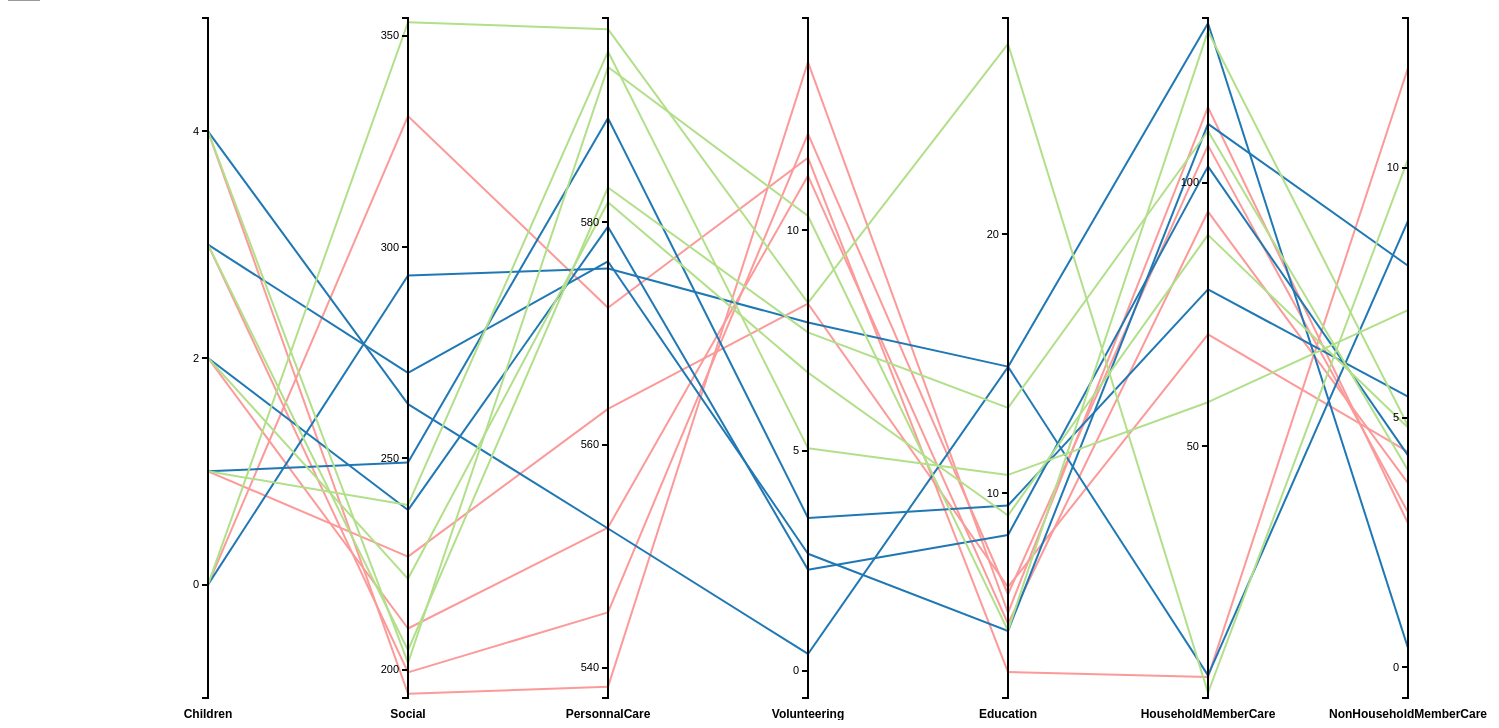
D3 v3 page, settled after 480 driven frames (8 s of simulated time); the page loaded 1 data file(s).


// ── ParallelCoordinates.js
// Javascript file for Parallel Coordinates visualization
// Authors: Chris Tordi
// Date: 10/7/18




w = 1500;			// Width of our visualization
h = 700;			// Height of our visualization
margin = 10;        // Margin around visualization
xOffset = 40;       // Space for x-axis labels
transDur = 1500;	// Duration of transitions (in milliseconds)
 // data columns
 vals = ['Children', 'Social' , 'PersonnalCare','Volunteering' ,'Education', 'HouseholdMemberCare','NonHouseholdMemberCare']


// create svg element at parallelcoordinates id
var svg = d3.select('#parallelcoordinates')
  .append('svg:svg')
  .attr('width', w)
  .attr('height', h + 12);

// create vertical bars along x-axis at barPosition
function makeBar(yVal, data, barPosition) {
    // scales y-axis for vertical bars
    yScale = d3.scale.linear()
    			.domain([d3.min(data, function(d) { return parseFloat(d[yVal]); })-1,
    					 d3.max(data, function(d) { return parseFloat(d[yVal]); })+1])
    			.range([h - margin, margin]);

    yAxis = d3.svg.axis()
    			.scale(yScale)
    			.orient('left')
    			.ticks(3)

    yAxisG = svg.append('g')
    			.attr('class', 'axis')
    			.attr('transform', 'translate(' + barPosition + ',0)')
        .style({'stroke-width': '2px'})
    			.call(yAxis);

    yLabel = svg.append('text')
    			.attr('class','label')
    			.attr('x', barPosition)
    			.attr('y', h + 10)
    			.text(yVal);
}

// creates lines in between vertical bars
function drawLines(yValStart, yValEnd, barPositionStart, barPositionEnd, data) {

    yScaleStart = d3.scale.linear()
    			    .domain([d3.min(data, function(d) { return parseFloat(d[yValStart]); })-1,
    					 d3.max(data, function(d) { return parseFloat(d[yValStart]); })+1])
    			    .range([h - margin, margin]);

    yScaleEnd = d3.scale.linear()
    		      .domain([d3.min(data, function(d) { return parseFloat(d[yValEnd]); })-1,
    				 d3.max(data, function(d) { return parseFloat(d[yValEnd]); })+1])
    		      .range([h - margin, margin]);

    tooltip = d3.select('body').append('div')
    		    .attr('class', 'tooltip')
    		    .style('opacity', 0);

    line = svg.selectAll('.line' + yValStart)
              .data(data)

    //attaches line data to each line
    line.enter().append('line')
        .attr('class', 'line' + yValStart)
        .attr("x1", barPositionStart)
        .attr("y1", function(d) { return yScaleStart(d[yValStart]); })
        .attr("x2", barPositionEnd)
        .attr("y2", function(d) { return yScaleEnd(d[yValEnd]); })
        .style('stroke', function(d) {
            if (d["Spouse"] == 1.0) {
                return "#fb9a99"
            } else if (d["Spouse"] == 2.0) {
                return "#1f78b4"
            } else if (d["Spouse"] == 3.0){
                return "#b2df8a"
            }
        })
        .style('stroke-width', '2px')
        .on("mouseover", function(d) {
            toggleTooltip(d);
            highlightLine(d, 'Crimson');
        })
        .on("mouseout", function(d) {
            tooltip.transition()
    				 .duration(400)
    				 .style('opacity', 0);
            if (d["Spouse"] == 1.0) {
                 oldColor =  "#a6cee3"
             } else if (d["Spouse"] == 2.0) {
                 oldColor = "#1f78b4"
             } else if (d["Spouse"] == 3.0){
                 oldColor = "#b2df8a"
             }
              highlightLine(d, oldColor)
    		})
        /*.on("dblclick" , function(d) {
            if (d3.select(this).style('stroke-width') == '2px') {
                toggleLines(d, '7px')
            } else {
                toggleLines(d, '2px')
            }
        })*/
        .on("click", function(d) {
            if (d3.select(this).style('stroke-width') == '2px') {
                toggleLine(d, '7px')
            } else {
                toggleLine(d, '2px')
            }
        });
}

function toggleTooltip(d) {
    if (d["Spouse"] == 1.0) {
        spouse = "Spouse present"
    } else if (d["Spouse"] == 2.0) {
        spouse = "Unmarried partner present"
    } else if (d["Spouse"] == 3.0){
        spouse = "No spouse or unmarried partner present"
    }
    tooltip.transition()
           .duration(200)
           .style('opacity', .9);
    tooltip.html('<p>' + spouse  + '</p>' +
                '<p>' + d["Children"] + ' children')
           .style("left", (d3.event.pageX + 15) + "px")
           .style("top", (d3.event.pageY - 50) + "px");

}

// changes visual data of line when clicked
function toggleLine(selectedLineData, newThiccness) {
  lines = d3.selectAll('line')
  for (i = 0; i < lines.length; i++) {
    for (j = 0; j < lines[i].length; j++) {
      if ( lines[i][j].__data__["Spouse"] == selectedLineData["Spouse"] && lines[i][j].__data__["Children"] == selectedLineData["Children"]) {
          if (selectedLineData["Spouse"] == 1.0) {
               oldColor =  "#a6cee3"
           } else if (selectedLineData["Spouse"] == 2.0) {
               oldColor = "#1f78b4"
           } else if (selectedLineData["Spouse"] == 3.0){
               oldColor = "#b2df8a"
           }
        lines[i][j].style.stroke = oldColor
      }
      if (lines[i][j].__data__["Children"] == selectedLineData["Children"]) {
          lines[i][j].style.strokeWidth = newThiccness
      }
    }
  }
}

// changes visual data of line when clicked
function toggleLines(selectedLineData, newThiccness) {
  lines = d3.selectAll('line')
  for (i = 0; i < lines.length; i++) {
    for (j = 0; j < lines[i].length; j++) {
      if ( lines[i][j].__data__["Spouse"] == selectedLineData["Spouse"]) {
          if (selectedLineData["Spouse"] == 1.0) {
               oldColor =  "#a6cee3"
           } else if (selectedLineData["Spouse"] == 2.0) {
               oldColor = "#1f78b4"
           } else if (selectedLineData["Spouse"] == 3.0){
               oldColor = "#b2df8a"
           }
        lines[i][j].style.stroke = oldColor
        lines[i][j].style.strokeWidth = newThiccness
      }
    }
  }
}

// changes visual data of line when hovered over and moused out
function highlightLine(selectedLineData, newColor) {
  lines = d3.selectAll('line')
	for (i = 0; i < lines.length; i++) {
		for (j = 0; j < lines[i].length; j++) {
			if (lines[i][j].__data__["Spouse"] == selectedLineData["Spouse"] && lines[i][j].style.strokeWidth != '7px' && lines[i][j].__data__["Children"] == selectedLineData["Children"]) {
				lines[i][j].style.stroke = newColor
			}
		}
	}
}



// loads csv data and calls create bars and create line functions
d3.csv('output_file.csv', function(csvData) {
  data = csvData;
  for (i = 0; i < vals.length; i++) {
    if (i + 1 < vals.length) {
      drawLines(vals[i], vals[i + 1] , (i+1)*200, (i+2)*200, data);
    }
    makeBar(vals[i], data , (i+1)*200);
  }
});


### data: output_file.csv
Spouse, Children, HouseholdMemberCare, NonHouseholdMemberCare, Education, ACT_FOOD, ACT_GOVSERV, ACT_HHACT, ACT_HHSERV, PersonnalCare, ACT_PHONE, ACT_PROFSERV, ACT_PURCH, ACT_RELIG, Social, ACT_SPORTS, ACT_TRAVEL, Volunteering, ACT_WORK
1.0, 0.0, 6.117, 12, 3.105, 74.7, 0.2415, 139.7, 1.037, 572.3, 4.662, 5.364, 25.47, 15.96, 331, 18.45, 67.55, 11.65, 138.2
1.0, 1.0, 71.17, 4.314, 6.387, 69.75, 0.2909, 121.5, 0.5753, 563.2, 2.971, 3.139, 27.65, 10.92, 226.7, 20.26, 78.82, 8.337, 212.5
1.0, 2.0, 94.51, 3.687, 4.973, 71.33, 0.217, 130.1, 0.7049, 552.6, 2.958, 3.162, 27.12, 10.8, 209.7, 22.06, 80.57, 11.24, 201.8
1.0, 3.0, 107.1, 3.105, 6.107, 70.48, 0.2618, 133.9, 0.7925, 545, 2.609, 2.325, 26.48, 12.74, 199.3, 20.9, 84.02, 12.19, 200.2
1.0, 4.0, 114.3, 2.884, 5.392, 67.18, 0.2011, 150.7, 0.9856, 538.3, 2.351, 3.289, 22.33, 15.83, 194.3, 18.18, 73.14, 13.82, 205
2.0, 0.0, 6.448, 8.938, 14.89, 68.24, 0.3849, 107.4, 0.7485, 575.8, 3.939, 3.221, 28.04, 3.666, 293.3, 22.58, 76.64, 7.911, 209
2.0, 1.0, 79.72, 5.418, 9.528, 57.05, 0.2956, 121.5, 0.3301, 589.3, 3.042, 2.935, 29.29, 3.388, 249, 17.59, 69.98, 3.474, 188.3
2.0, 2.0, 103.1, 4.244, 8.389, 61.74, 0.8739, 129.3, 0.4482, 579.6, 2.252, 2.983, 23.88, 4.031, 237.7, 19.76, 66.45, 2.297, 182.2
2.0, 3.0, 111.2, 8.04, 4.69, 53.76, 0.0, 138.9, 2.262, 576.5, 1.222, 1.548, 35.74, 4.46, 270.2, 15.52, 80.41, 2.659, 120.2
2.0, 4.0, 130.3, 0.3846, 14.87, 60.36, 0.0, 115.4, 0.0, 552.5, 1.923, 4.615, 47.82, 3.846, 262.8, 11.15, 91.23, 0.3846, 133.3
3.0, 0.0, 3.153, 10.18, 27.33, 61.98, 0.3905, 102.3, 0.8556, 597.3, 10.2, 5.068, 21.27, 14.2, 353.2, 20.16, 63.92, 8.357, 127.9
3.0, 1.0, 58.31, 7.152, 10.71, 55.01, 0.7346, 116.7, 0.7959, 595.3, 6.091, 5.046, 24.79, 8.675, 239, 15.86, 75.84, 5.058, 204.4
3.0, 2.0, 90.08, 4.8, 9.146, 55.42, 1.039, 131.5, 1.108, 581.8, 5.297, 4.491, 27.15, 10.88, 221.5, 12.93, 76.23, 6.772, 186.5
3.0, 3.0, 109.8, 3.946, 13.29, 54.34, 1.071, 140.7, 0.8631, 583.1, 6.948, 5.169, 26.26, 10.08, 204.6, 14.47, 74.53, 7.687, 166.5
3.0, 4.0, 128.8, 4.835, 4.703, 56.8, 0.8924, 150.8, 1.5, 593.9, 3.329, 4.089, 27.77, 13.86, 201.6, 6.063, 70.47, 10.33, 148.7